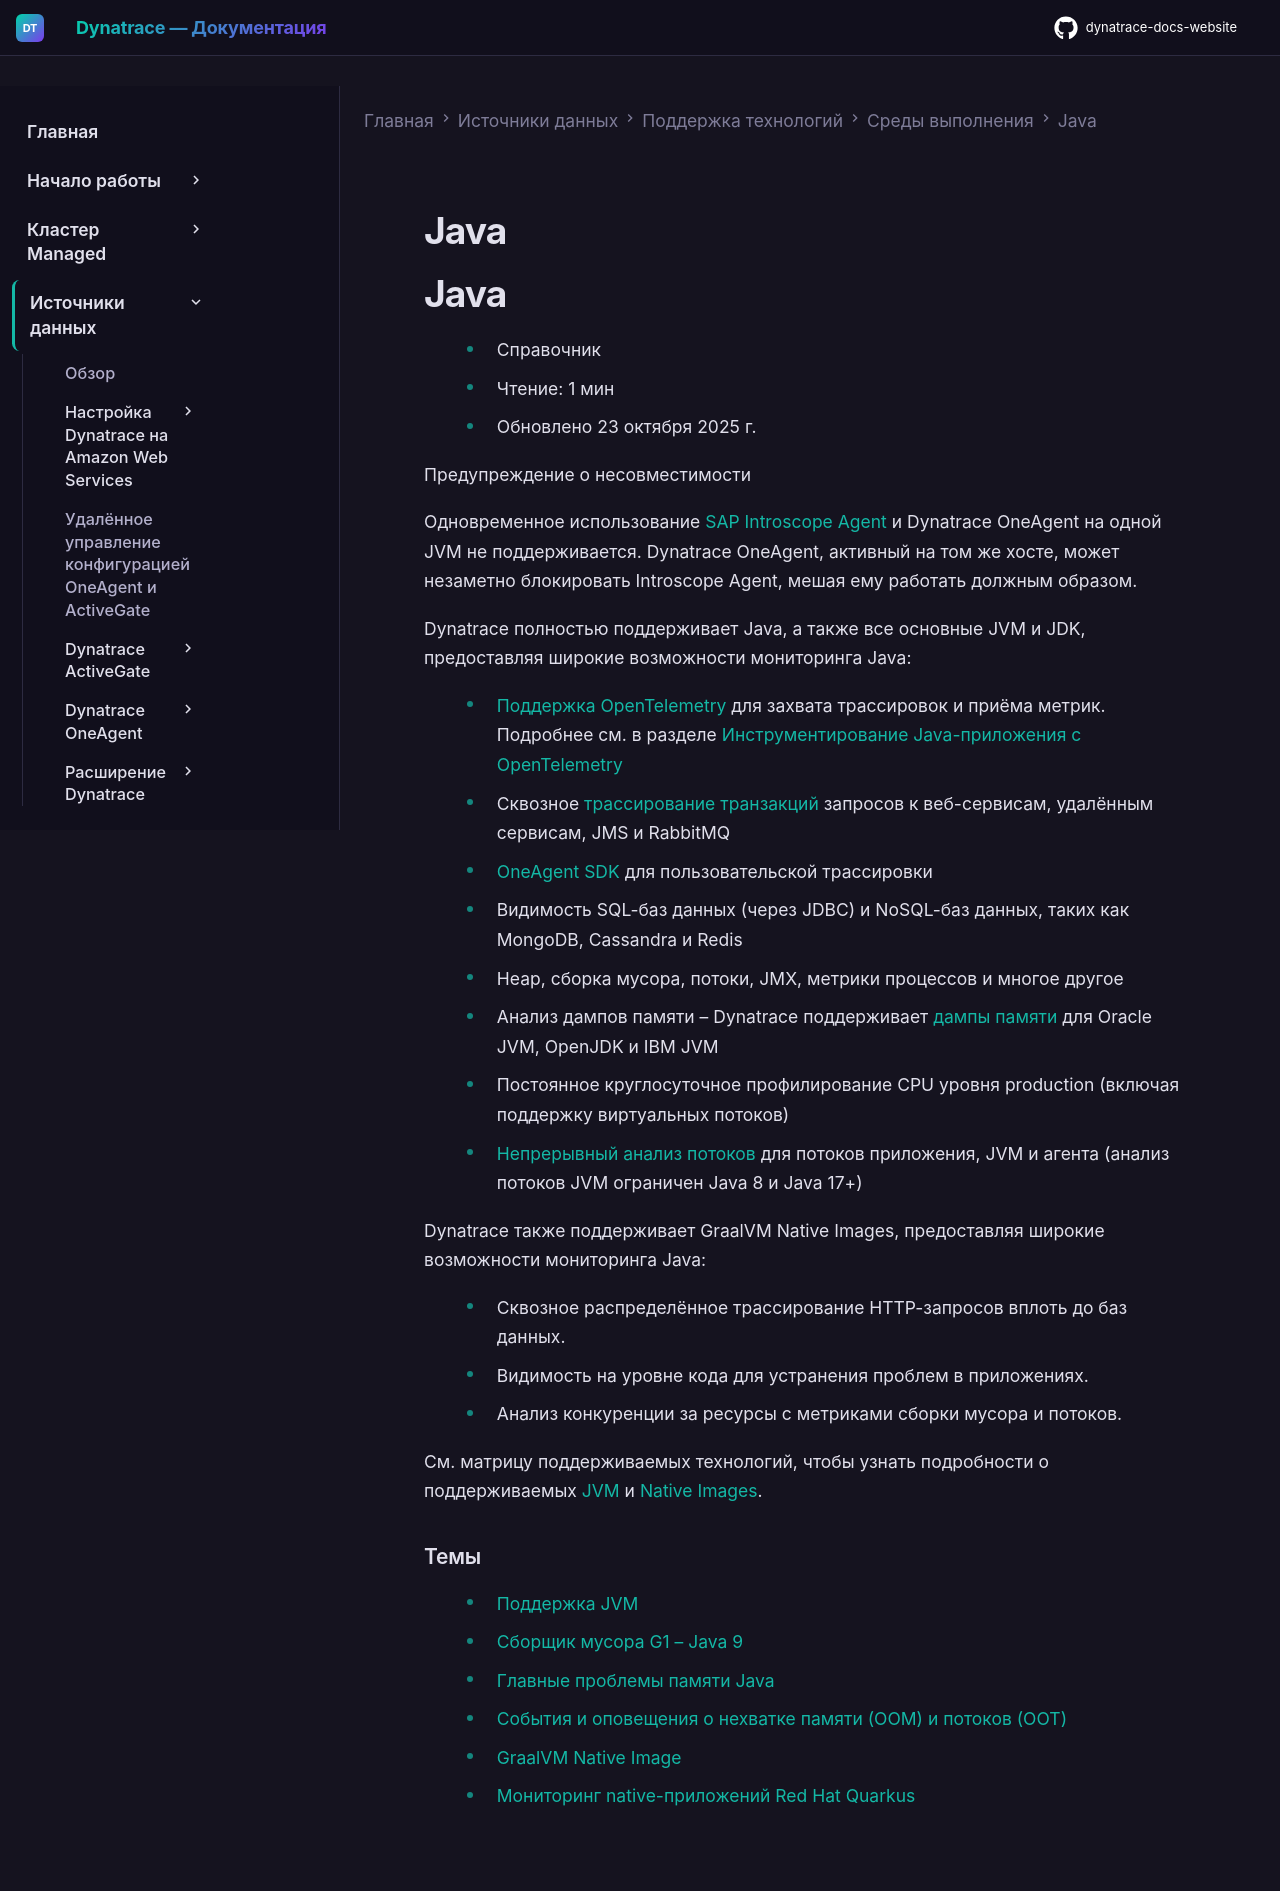

repository: Yerkebulan-Ardabayev/dynatrace-docs-website · page: managed-ru/ingest-from/technology-support/application-software/java/index.html · generator: mkdocs

---
title: Java
source: https://docs.dynatrace.com/managed/ingest-from/technology-support/application-software/java
scraped: 2026-05-12T11:23:13.810332
---

# Java

# Java

* Справочник
* Чтение: 1 мин
* Обновлено 23 октября 2025 г.

Предупреждение о несовместимости

Одновременное использование [SAP Introscope Agent](https://dt-url.net/ut039c3) и Dynatrace OneAgent на одной JVM не поддерживается. Dynatrace OneAgent, активный на том же хосте, может незаметно блокировать Introscope Agent, мешая ему работать должным образом.

Dynatrace полностью поддерживает Java, а также все основные JVM и JDK, предоставляя широкие возможности мониторинга Java:

* [Поддержка OpenTelemetry](https://github.com/open-telemetry/opentelemetry-java/) для захвата трассировок и приёма метрик.  
  Подробнее см. в разделе [Инструментирование Java-приложения с OpenTelemetry](/managed/ingest-from/opentelemetry/walkthroughs/java "Узнайте, как инструментировать Java-приложение с помощью OpenTelemetry и Dynatrace.")
* Сквозное [трассирование транзакций](/managed/observe/application-observability/services "Узнайте, как мониторить и анализировать сервисы, задавать и использовать атрибуты запросов и многое другое.") запросов к веб-сервисам, удалённым сервисам, JMS и RabbitMQ
* [OneAgent SDK](/managed/ingest-from/extend-dynatrace/extend-tracing/oneagent-sdk "Dynatrace OneAgent SDK позволяет вручную инструментировать приложение, чтобы расширить сквозную видимость для фреймворков и технологий, для которых ещё нет готового модуля кода.") для пользовательской трассировки
* Видимость SQL-баз данных (через JDBC) и NoSQL-баз данных, таких как MongoDB, Cassandra и Redis
* Heap, сборка мусора, потоки, JMX, метрики процессов и многое другое
* Анализ дампов памяти – Dynatrace поддерживает [дампы памяти](/managed/observe/application-observability/profiling-and-optimization/memory-dump-analysis "Узнайте, как Dynatrace позволяет запускать, скачивать и анализировать дампы памяти для Java и Node.js.") для Oracle JVM, OpenJDK и IBM JVM
* Постоянное круглосуточное профилирование CPU уровня production (включая поддержку виртуальных потоков)
* [Непрерывный анализ потоков](/managed/observe/application-observability/profiling-and-optimization/continuous-thread-analysis "Непрерывно анализируйте состояние потоков и их развитие, чтобы быстро выявлять и устранять проблемы производительности в процессах Java и Node.js.") для потоков приложения, JVM и агента (анализ потоков JVM ограничен Java 8 и Java 17+)

Dynatrace также поддерживает GraalVM Native Images, предоставляя широкие возможности мониторинга Java:

* Сквозное распределённое трассирование HTTP-запросов вплоть до баз данных.
* Видимость на уровне кода для устранения проблем в приложениях.
* Анализ конкуренции за ресурсы с метриками сборки мусора и потоков.

См. матрицу поддерживаемых технологий, чтобы узнать подробности о поддерживаемых [JVM](/managed/ingest-from/technology-support#java "Технические подробности о поддержке Dynatrace для конкретных платформ и фреймворков разработки.") и [Native Images](/managed/ingest-from/technology-support#java-native-image "Технические подробности о поддержке Dynatrace для конкретных платформ и фреймворков разработки.").

### Темы

* [Поддержка JVM](/managed/ingest-from/technology-support/application-software/java/support-for-jvms "Узнайте об основных JVM и JDK, поддерживаемых Dynatrace.")
* [Сборщик мусора G1 – Java 9](/managed/ingest-from/technology-support/application-software/java/g1-garbage-collector-java-9 "Узнайте, как G1 работает в сравнении с другими сборщиками и почему он легко превосходит другие современные сборщики мусора на больших кучах.")
* [Главные проблемы памяти Java](/managed/ingest-from/technology-support/application-software/java/top-java-memory-problems "Узнайте о проблемах памяти Java, таких как утечки памяти, высокое использование памяти, проблемы загрузчика классов и настройки GC.")
* [События и оповещения о нехватке памяти (OOM) и потоков (OOT)](/managed/ingest-from/technology-support/application-software/java/set-up-event-and-memory-alerting "Настройте события и оповещения о нехватке памяти (OOM) и потоков (OOT) в Dynatrace.")
* [GraalVM Native Image](/managed/ingest-from/technology-support/application-software/java/graalvm-native-image "Установка, настройка и управление модулем Dynatrace GraalVM Native Image.")
* [Мониторинг native-приложений Red Hat Quarkus](/managed/ingest-from/technology-support/application-software/java/quarkus "Мониторинг native-приложений Red Hat Quarkus с помощью Dynatrace на хостах, мониторируемых OneAgent.")
